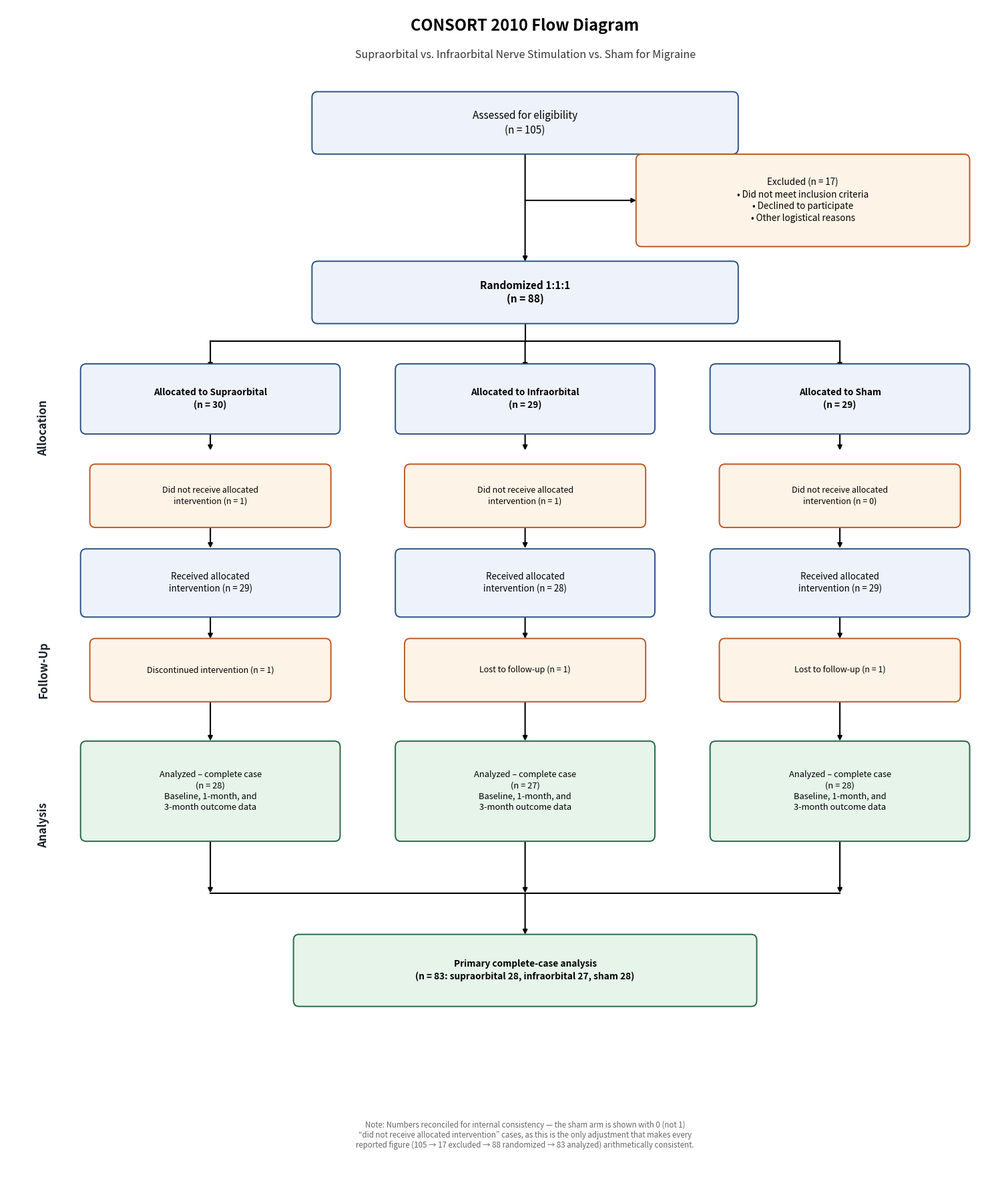

The script that saved this image: (Note: this script raises an exception after producing the figure.)
"""
Generates a CONSORT participant-flow diagram for the migraine
supraorbital / infraorbital / sham nerve-stimulation trial described
in the study text.

Note on the source numbers: as literally written, the sham arm's
"did not receive allocated intervention (n=1)" does not reconcile with
its stated "received treatment (n=29)" and "analyzed (n=28)" values
(29 allocated - 1 not receiving - 1 lost to follow-up = 27, not 28).
Every other arm (and the 105 / 17 / 88 / 83 headline totals) reconciles
exactly. This script therefore assumes the sham arm had 0 "did not
receive" dropouts (rather than 1), which is the only single-number
change that makes ALL stated figures -- including the twice-repeated
final analysis counts (28 / 27 / 28 = 83) -- internally consistent.
Re-run with different numbers below if your source data differs.
"""

import matplotlib.pyplot as plt
from matplotlib.patches import FancyBboxPatch
from matplotlib.lines import Line2D

# ---------------------------------------------------------------------------
# Trial numbers
# ---------------------------------------------------------------------------
ASSESSED = 105
EXCLUDED_PRE_RANDOMIZATION = 17
RANDOMIZED = 88

GROUPS = ["Supraorbital", "Infraorbital", "Sham"]
ALLOCATED = {"Supraorbital": 30, "Infraorbital": 29, "Sham": 29}
NOT_RECEIVED = {"Supraorbital": 1, "Infraorbital": 1, "Sham": 0}
RECEIVED = {g: ALLOCATED[g] - NOT_RECEIVED[g] for g in GROUPS}
LOST_LABEL = {
    "Supraorbital": "Discontinued intervention (n = 1)",
    "Infraorbital": "Lost to follow-up (n = 1)",
    "Sham": "Lost to follow-up (n = 1)",
}
LOST_N = {"Supraorbital": 1, "Infraorbital": 1, "Sham": 1}
ANALYZED = {g: RECEIVED[g] - LOST_N[g] for g in GROUPS}
TOTAL_ANALYZED = sum(ANALYZED.values())

assert RANDOMIZED == sum(ALLOCATED.values())
assert TOTAL_ANALYZED == 83, TOTAL_ANALYZED

# ---------------------------------------------------------------------------
# Drawing helpers
# ---------------------------------------------------------------------------
FIG_W, FIG_H = 15, 18
fig, ax = plt.subplots(figsize=(FIG_W, FIG_H))
ax.set_xlim(-6, 100)
ax.set_ylim(0, 122)
ax.axis("off")

BOX_FC = "#eef3fb"
BOX_EC = "#2c5282"
SIDE_FC = "#fdf3e7"
SIDE_EC = "#c05621"
HEAD_FC = "#2c5282"


def box(cx, cy, w, h, text, fc=BOX_FC, ec=BOX_EC, fontsize=10.3, fontweight="normal",
        text_color="black", boxstyle="round,pad=0.02,rounding_size=0.6"):
    patch = FancyBboxPatch(
        (cx - w / 2, cy - h / 2), w, h,
        boxstyle=boxstyle,
        linewidth=1.4,
        edgecolor=ec,
        facecolor=fc,
        zorder=3,
    )
    ax.add_patch(patch)
    ax.text(
        cx, cy, text,
        ha="center", va="center",
        fontsize=fontsize, fontweight=fontweight, color=text_color,
        zorder=4, linespacing=1.35,
        wrap=True,
    )
    return patch


def v_arrow(x, y_top, y_bottom, lw=1.5, color="black"):
    ax.annotate(
        "", xy=(x, y_bottom), xytext=(x, y_top),
        arrowprops=dict(arrowstyle="-|>", lw=lw, color=color, shrinkA=0, shrinkB=0),
        zorder=2,
    )


def h_arrow(x_left, x_right, y, lw=1.4, color="black"):
    ax.annotate(
        "", xy=(x_right, y), xytext=(x_left, y),
        arrowprops=dict(arrowstyle="-|>", lw=lw, color=color, shrinkA=0, shrinkB=0),
        zorder=2,
    )


def stage_label(y, text):
    ax.text(-2, y, text, ha="center", va="center", fontsize=12, fontweight="bold",
            color="#1a202c", rotation=90, style="italic", zorder=5)


# ---------------------------------------------------------------------------
# Title
# ---------------------------------------------------------------------------
ax.text(50, 120, "CONSORT 2010 Flow Diagram", ha="center", va="center",
        fontsize=17, fontweight="bold")
ax.text(50, 117, "Supraorbital vs. Infraorbital Nerve Stimulation vs. Sham for Migraine",
        ha="center", va="center", fontsize=11.5, style="italic", color="#333333")

# ---------------------------------------------------------------------------
# Enrollment
# ---------------------------------------------------------------------------
y_assessed = 110
box(50, y_assessed, 46, 6.4, f"Assessed for eligibility\n(n = {ASSESSED})", fontsize=11)

y_excluded = 102
box(80, y_excluded, 36, 9.5,
    f"Excluded (n = {EXCLUDED_PRE_RANDOMIZATION})\n"
    "\u2022 Did not meet inclusion criteria\n"
    "\u2022 Declined to participate\n"
    "\u2022 Other logistical reasons",
    fc=SIDE_FC, ec=SIDE_EC, fontsize=9.7)

y_randomized = 92.5
v_arrow(50, y_assessed - 3.2, y_randomized + 3.2)
h_arrow(50, 62, y_excluded)

box(50, y_randomized, 46, 6.4, f"Randomized 1:1:1\n(n = {RANDOMIZED})", fontsize=11, fontweight="bold")

# ---------------------------------------------------------------------------
# Column layout for the three arms
# ---------------------------------------------------------------------------
COL_X = {"Supraorbital": 16, "Infraorbital": 50, "Sham": 84}
COL_W = 28

# Split arrow: vertical stem then horizontal bar then three verticals down to allocation
y_split_top = y_randomized - 3.2
y_split_bar = 87.5
ax.plot([50, 50], [y_split_top, y_split_bar], color="black", lw=1.5, zorder=2)
ax.plot([COL_X["Supraorbital"], COL_X["Sham"]], [y_split_bar, y_split_bar], color="black", lw=1.5, zorder=2)
for g in GROUPS:
    v_arrow(COL_X[g], y_split_bar, 84.7)

# ---------------------------------------------------------------------------
# Allocation
# ---------------------------------------------------------------------------
stage_label(78.5, "Allocation")
y_alloc = 81.5
for g in GROUPS:
    box(COL_X[g], y_alloc, COL_W, 7.2,
        f"Allocated to {g}\n(n = {ALLOCATED[g]})", fontsize=9.8, fontweight="bold")

y_not_received = 71.5
for g in GROUPS:
    v_arrow(COL_X[g], y_alloc - 3.6, y_not_received + 4.7)
    box(COL_X[g], y_not_received, COL_W - 2, 6.5,
        f"Did not receive allocated\nintervention (n = {NOT_RECEIVED[g]})",
        fc=SIDE_FC, ec=SIDE_EC, fontsize=9.0)

y_received = 62.5
for g in GROUPS:
    v_arrow(COL_X[g], y_not_received - 3.25, y_received + 3.6)
    box(COL_X[g], y_received, COL_W, 7.0,
        f"Received allocated\nintervention (n = {RECEIVED[g]})", fontsize=9.6)

# ---------------------------------------------------------------------------
# Follow-up
# ---------------------------------------------------------------------------
stage_label(53.5, "Follow-Up")
y_lost = 53.5
for g in GROUPS:
    v_arrow(COL_X[g], y_received - 3.5, y_lost + 3.25)
    box(COL_X[g], y_lost, COL_W - 2, 6.5, LOST_LABEL[g], fc=SIDE_FC, ec=SIDE_EC, fontsize=9.0)

# ---------------------------------------------------------------------------
# Analysis
# ---------------------------------------------------------------------------
stage_label(37.5, "Analysis")
y_analyzed = 41
for g in GROUPS:
    v_arrow(COL_X[g], y_lost - 3.25, y_analyzed + 5.2)
    box(COL_X[g], y_analyzed, COL_W, 10.3,
        f"Analyzed \u2013 complete case\n(n = {ANALYZED[g]})\n"
        "Baseline, 1-month, and\n3-month outcome data",
        fontsize=9.3, fc="#e6f4ea", ec="#276749")

# Convergence to total analyzed box
y_bar2 = 30.5
for g in GROUPS:
    v_arrow(COL_X[g], y_analyzed - 5.15, y_bar2)
ax.plot([COL_X["Supraorbital"], COL_X["Sham"]], [y_bar2, y_bar2], color="black", lw=1.5, zorder=2)
v_arrow(50, y_bar2, 26.2)

box(50, 22.5, 50, 7.4,
    f"Primary complete-case analysis\n(n = {TOTAL_ANALYZED}: "
    f"supraorbital {ANALYZED['Supraorbital']}, infraorbital {ANALYZED['Infraorbital']}, "
    f"sham {ANALYZED['Sham']})",
    fontsize=9.8, fontweight="bold", fc="#e6f4ea", ec="#276749")

# ---------------------------------------------------------------------------
# Footnote
# ---------------------------------------------------------------------------
ax.text(
    50, 5.5,
    "Note: Numbers reconciled for internal consistency \u2014 the sham arm is shown with 0 (not 1)\n"
    "\u201cdid not receive allocated intervention\u201d cases, as this is the only adjustment that makes every\n"
    "reported figure (105 \u2192 17 excluded \u2192 88 randomized \u2192 83 analyzed) arithmetically consistent.",
    ha="center", va="center", fontsize=8.3, style="italic", color="#666666",
)

plt.tight_layout()
fig.savefig("/workspace/consort-diagram/consort_flow_diagram.png", dpi=220, bbox_inches="tight")
fig.savefig("/workspace/consort-diagram/consort_flow_diagram.svg", bbox_inches="tight")
fig.savefig("/workspace/consort-diagram/consort_flow_diagram.pdf", bbox_inches="tight")
print("Saved diagram.")
print("ALLOCATED", ALLOCATED)
print("NOT_RECEIVED", NOT_RECEIVED)
print("RECEIVED", RECEIVED)
print("LOST_N", LOST_N)
print("ANALYZED", ANALYZED, "TOTAL", TOTAL_ANALYZED)
